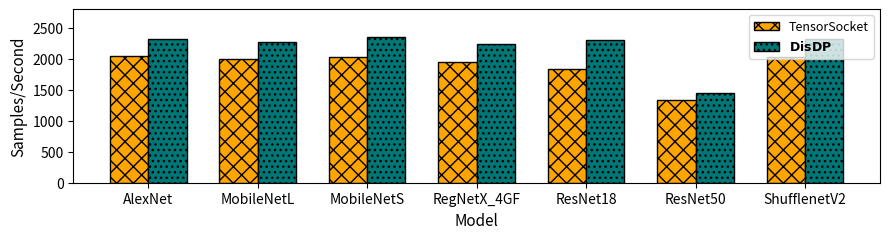

Write Python code to recreate this figure.
import matplotlib.pyplot as plt
import numpy as np
import matplotlib.ticker as mticker
import matplotlib.gridspec as gridspec

# Labels for the different models
coordl_label = 'TensorSocket'
disdl_label = r'$\bf{DisDP}$'
baseline_label = 'Peak'
dataset_label = 'ImageNet'
line_width = 1.5

visual_map_plot_1 = {
    disdl_label: {'color': '#007777', 'hatch': '...', 'edgecolor': 'black', 'alpha': 1.0},
    coordl_label: {'color': '#FFA500', 'hatch': 'xx', 'edgecolor': 'black', 'alpha': 1.0},
    baseline_label: {'color': '#B0C4DE', 'hatch': '', 'edgecolor': 'black', 'alpha': 1.0},
}

# Expanded categories with more models

categories = [
    'AlexNet', 'MobileNetL', 'MobileNetS', 'RegNetX_4GF', 'ResNet18', 'ResNet50', 'ShufflenetV2'
]
job_speed_per_path = {
    'AlexNet': 0.036923768,
    'MobileNetL': 0.108870757,
    'MobileNetS': 0.047705063,
    'RegNetX_4GF': 0.151863368,
    'ResNet18': 0.103246557,
    'ResNet50': 0.340791997,
    'ShufflenetV2': 0.057448398,
}
num_jobs = 4
samples_per_batch = 128
optimal_throughputs =[]
for jobspeed in job_speed_per_path.values():
    baatchespersec = 1/jobspeed
    total_batches_per_sec = baatchespersec * num_jobs
    total_samples_per_sec = total_batches_per_sec * samples_per_batch
    optimal_throughputs.append(total_samples_per_sec)

# Dummy performance values (samples per second)
values1 = [2036.64067008781, 1998.392322, 2033.271491,1946.195471,1835.009251,1336.221136,2030.692505]  # CoorDL
values3 = [2313.28429375731, 2275.66799277362, 2345.0902926565, 2240.15109, 2292.679817, 1445.584623, 2313.390423]  # DisDP

fig = plt.figure(figsize=(9, 2.5))
gs = gridspec.GridSpec(1, 1, width_ratios=[1])
ax1 = fig.add_subplot(gs[0, 0])

# Set up the x locations for the bars
x = np.arange(len(categories))
width = 0.35  # Adjusted width to accommodate three bars

# Create the bar chart
ax1.bar(x - width, values1, width, label=coordl_label, 
        color=visual_map_plot_1[coordl_label]['color'],
        hatch=visual_map_plot_1[coordl_label]['hatch'], 
        edgecolor=visual_map_plot_1[coordl_label]['edgecolor'],
        alpha=visual_map_plot_1[coordl_label]['alpha'])
ax1.bar(x, values3, width, label=disdl_label, 
        color=visual_map_plot_1[disdl_label]['color'],
        hatch=visual_map_plot_1[disdl_label]['hatch'], 
        edgecolor=visual_map_plot_1[disdl_label]['edgecolor'],
        alpha=visual_map_plot_1[disdl_label]['alpha'])

ax1.set_ylim(0, 2800)

# Labels and title
ax1.set_ylabel('Samples/Second', fontsize=11)
ax1.set_xticks(x - width / 2)
ax1.set_xticklabels(categories)
ax1.legend(loc='upper right', fontsize=9, ncol=1, frameon=True)

ax1.set_xlabel('Model', fontsize=11)
plt.tight_layout()
plt.show()
